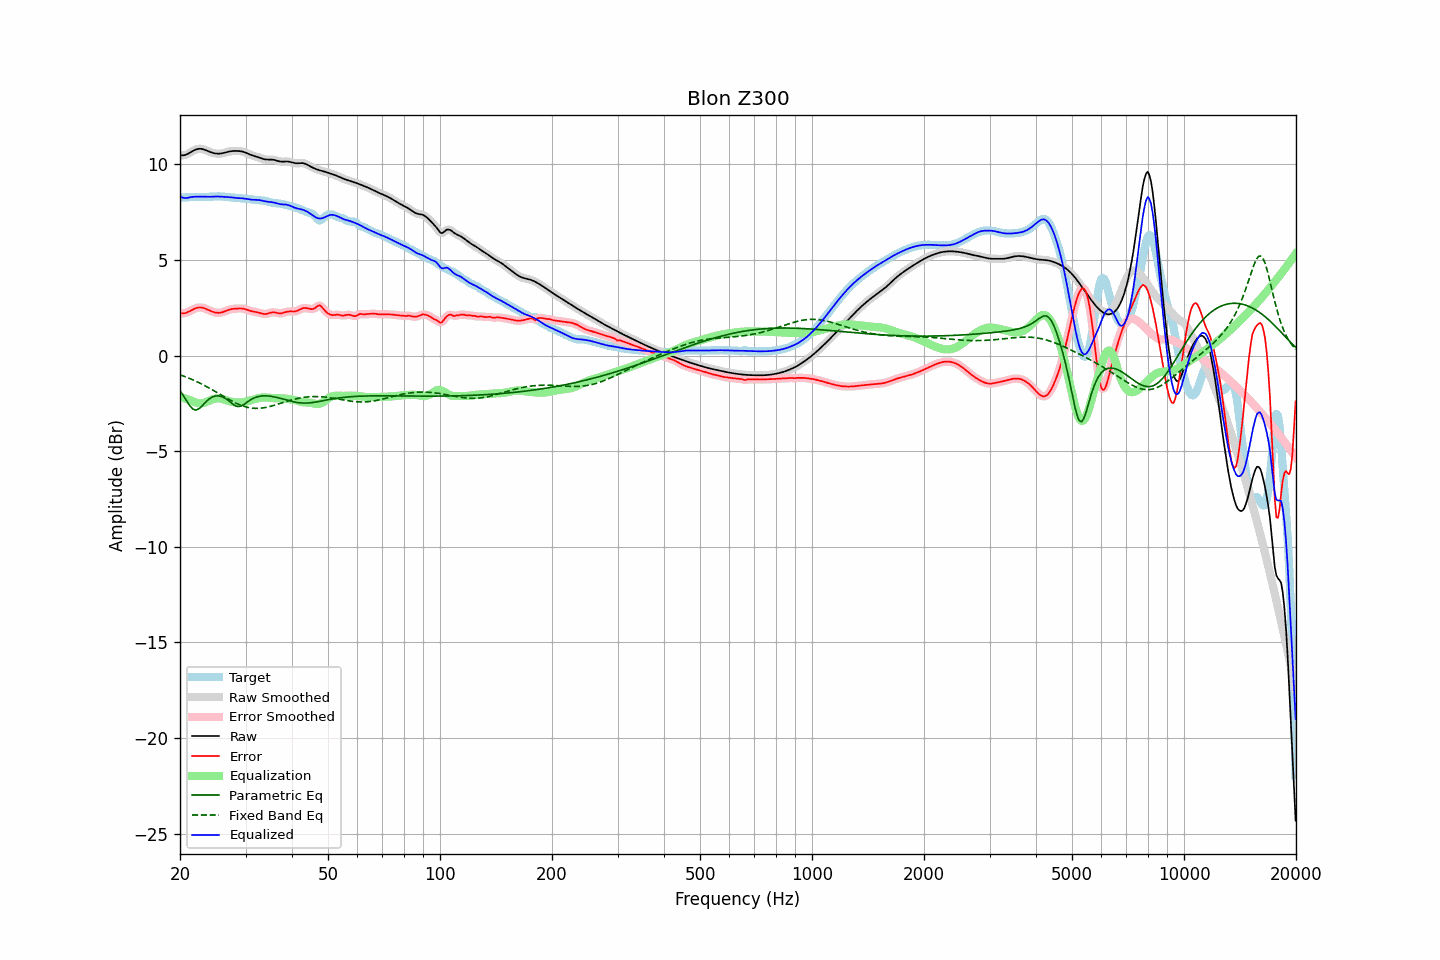

The table this chart was drawn from, first rows:
frequency, raw, error, smoothed, error_smoothed, equalization, parametric_eq, fixed_band_eq, equalized_raw, equalized_smoothed, target
20.00, 10.48, 2.21, 10.48, 2.21, -2.17, -1.84, -1.01, 8.31, 8.31, 8.26
20.20, 10.47, 2.21, 10.47, 2.20, -2.19, -1.97, -1.04, 8.28, 8.27, 8.26
20.40, 10.47, 2.20, 10.47, 2.20, -2.22, -2.09, -1.07, 8.25, 8.25, 8.27
20.61, 10.48, 2.21, 10.48, 2.22, -2.25, -2.22, -1.10, 8.23, 8.24, 8.27
20.81, 10.51, 2.24, 10.51, 2.24, -2.28, -2.36, -1.13, 8.24, 8.24, 8.27
21.02, 10.55, 2.28, 10.55, 2.27, -2.30, -2.49, -1.17, 8.25, 8.25, 8.28
21.23, 10.60, 2.32, 10.60, 2.32, -2.33, -2.62, -1.20, 8.27, 8.27, 8.28
21.44, 10.65, 2.36, 10.65, 2.36, -2.36, -2.71, -1.24, 8.29, 8.29, 8.29
21.66, 10.70, 2.40, 10.70, 2.40, -2.40, -2.80, -1.27, 8.30, 8.30, 8.29
21.87, 10.74, 2.45, 10.74, 2.44, -2.44, -2.83, -1.31, 8.31, 8.30, 8.30
22.09, 10.78, 2.48, 10.78, 2.48, -2.47, -2.86, -1.35, 8.31, 8.31, 8.30
22.31, 10.80, 2.50, 10.80, 2.50, -2.49, -2.82, -1.39, 8.31, 8.31, 8.30
22.54, 10.81, 2.51, 10.81, 2.51, -2.50, -2.77, -1.43, 8.31, 8.31, 8.30
22.76, 10.81, 2.51, 10.81, 2.51, -2.50, -2.69, -1.47, 8.31, 8.31, 8.30
22.99, 10.80, 2.50, 10.79, 2.50, -2.49, -2.61, -1.51, 8.31, 8.30, 8.30
23.22, 10.77, 2.47, 10.77, 2.48, -2.47, -2.52, -1.56, 8.30, 8.30, 8.30
23.45, 10.74, 2.44, 10.74, 2.44, -2.44, -2.43, -1.60, 8.30, 8.30, 8.30
23.69, 10.70, 2.41, 10.70, 2.41, -2.41, -2.35, -1.65, 8.30, 8.30, 8.30
23.92, 10.67, 2.37, 10.67, 2.37, -2.37, -2.28, -1.69, 8.30, 8.30, 8.30
24.16, 10.64, 2.33, 10.64, 2.33, -2.33, -2.23, -1.74, 8.30, 8.30, 8.30
24.40, 10.61, 2.30, 10.61, 2.30, -2.30, -2.17, -1.79, 8.31, 8.31, 8.31
24.65, 10.58, 2.27, 10.58, 2.27, -2.27, -2.14, -1.84, 8.31, 8.31, 8.31
24.89, 10.57, 2.25, 10.57, 2.25, -2.25, -2.12, -1.89, 8.31, 8.31, 8.32
25.14, 10.56, 2.24, 10.56, 2.23, -2.24, -2.11, -1.93, 8.32, 8.32, 8.32
25.39, 10.55, 2.23, 10.55, 2.23, -2.24, -2.11, -1.98, 8.31, 8.31, 8.32
25.65, 10.56, 2.24, 10.56, 2.24, -2.25, -2.13, -2.03, 8.31, 8.31, 8.32
25.91, 10.57, 2.26, 10.57, 2.26, -2.26, -2.15, -2.08, 8.31, 8.31, 8.32
26.16, 10.59, 2.28, 10.59, 2.28, -2.29, -2.19, -2.13, 8.30, 8.30, 8.31
26.43, 10.61, 2.31, 10.61, 2.31, -2.31, -2.23, -2.18, 8.30, 8.30, 8.30
26.69, 10.63, 2.35, 10.63, 2.35, -2.34, -2.29, -2.23, 8.29, 8.29, 8.28
26.96, 10.66, 2.38, 10.66, 2.38, -2.37, -2.35, -2.28, 8.28, 8.28, 8.27
27.23, 10.67, 2.41, 10.67, 2.41, -2.40, -2.42, -2.33, 8.28, 8.28, 8.27
27.50, 10.69, 2.43, 10.69, 2.43, -2.42, -2.49, -2.37, 8.27, 8.27, 8.26
27.77, 10.70, 2.44, 10.70, 2.44, -2.44, -2.55, -2.42, 8.26, 8.26, 8.26
28.05, 10.70, 2.45, 10.70, 2.45, -2.45, -2.61, -2.46, 8.25, 8.25, 8.25
28.33, 10.70, 2.45, 10.70, 2.45, -2.46, -2.64, -2.50, 8.24, 8.24, 8.25
28.62, 10.70, 2.46, 10.70, 2.46, -2.46, -2.67, -2.54, 8.23, 8.23, 8.24
28.90, 10.69, 2.46, 10.69, 2.46, -2.46, -2.66, -2.57, 8.23, 8.23, 8.23
29.19, 10.68, 2.46, 10.68, 2.46, -2.45, -2.65, -2.61, 8.22, 8.22, 8.22
29.48, 10.66, 2.45, 10.66, 2.45, -2.44, -2.60, -2.64, 8.22, 8.22, 8.21
29.78, 10.63, 2.44, 10.63, 2.44, -2.43, -2.55, -2.67, 8.21, 8.21, 8.20
30.08, 10.60, 2.41, 10.60, 2.41, -2.41, -2.49, -2.69, 8.20, 8.19, 8.19
30.38, 10.57, 2.39, 10.57, 2.39, -2.39, -2.43, -2.71, 8.18, 8.18, 8.18
30.68, 10.53, 2.36, 10.53, 2.36, -2.36, -2.37, -2.73, 8.16, 8.16, 8.17
30.99, 10.49, 2.33, 10.49, 2.33, -2.34, -2.31, -2.74, 8.15, 8.15, 8.16
31.30, 10.46, 2.31, 10.46, 2.31, -2.32, -2.27, -2.75, 8.15, 8.15, 8.16
31.61, 10.44, 2.29, 10.44, 2.29, -2.29, -2.22, -2.76, 8.14, 8.14, 8.15
31.93, 10.41, 2.28, 10.41, 2.28, -2.27, -2.19, -2.77, 8.14, 8.14, 8.14
32.24, 10.39, 2.26, 10.39, 2.26, -2.25, -2.16, -2.77, 8.14, 8.14, 8.13
32.57, 10.36, 2.24, 10.36, 2.24, -2.23, -2.14, -2.76, 8.13, 8.13, 8.12
32.89, 10.33, 2.21, 10.33, 2.21, -2.21, -2.12, -2.76, 8.12, 8.12, 8.11
33.22, 10.30, 2.19, 10.30, 2.19, -2.20, -2.12, -2.75, 8.10, 8.10, 8.11
33.55, 10.27, 2.17, 10.27, 2.18, -2.19, -2.11, -2.74, 8.08, 8.08, 8.10
33.89, 10.26, 2.17, 10.26, 2.17, -2.19, -2.11, -2.72, 8.06, 8.06, 8.09
34.23, 10.25, 2.18, 10.25, 2.18, -2.20, -2.11, -2.70, 8.05, 8.05, 8.07
34.57, 10.25, 2.20, 10.25, 2.20, -2.21, -2.12, -2.69, 8.04, 8.04, 8.04
34.92, 10.25, 2.23, 10.25, 2.23, -2.22, -2.13, -2.66, 8.03, 8.03, 8.02
35.27, 10.24, 2.25, 10.24, 2.25, -2.22, -2.14, -2.64, 8.02, 8.02, 8.00
35.62, 10.24, 2.26, 10.24, 2.26, -2.23, -2.15, -2.62, 8.01, 8.01, 7.98
35.97, 10.22, 2.25, 10.22, 2.25, -2.23, -2.17, -2.59, 7.99, 7.99, 7.97
... 635 more rows
